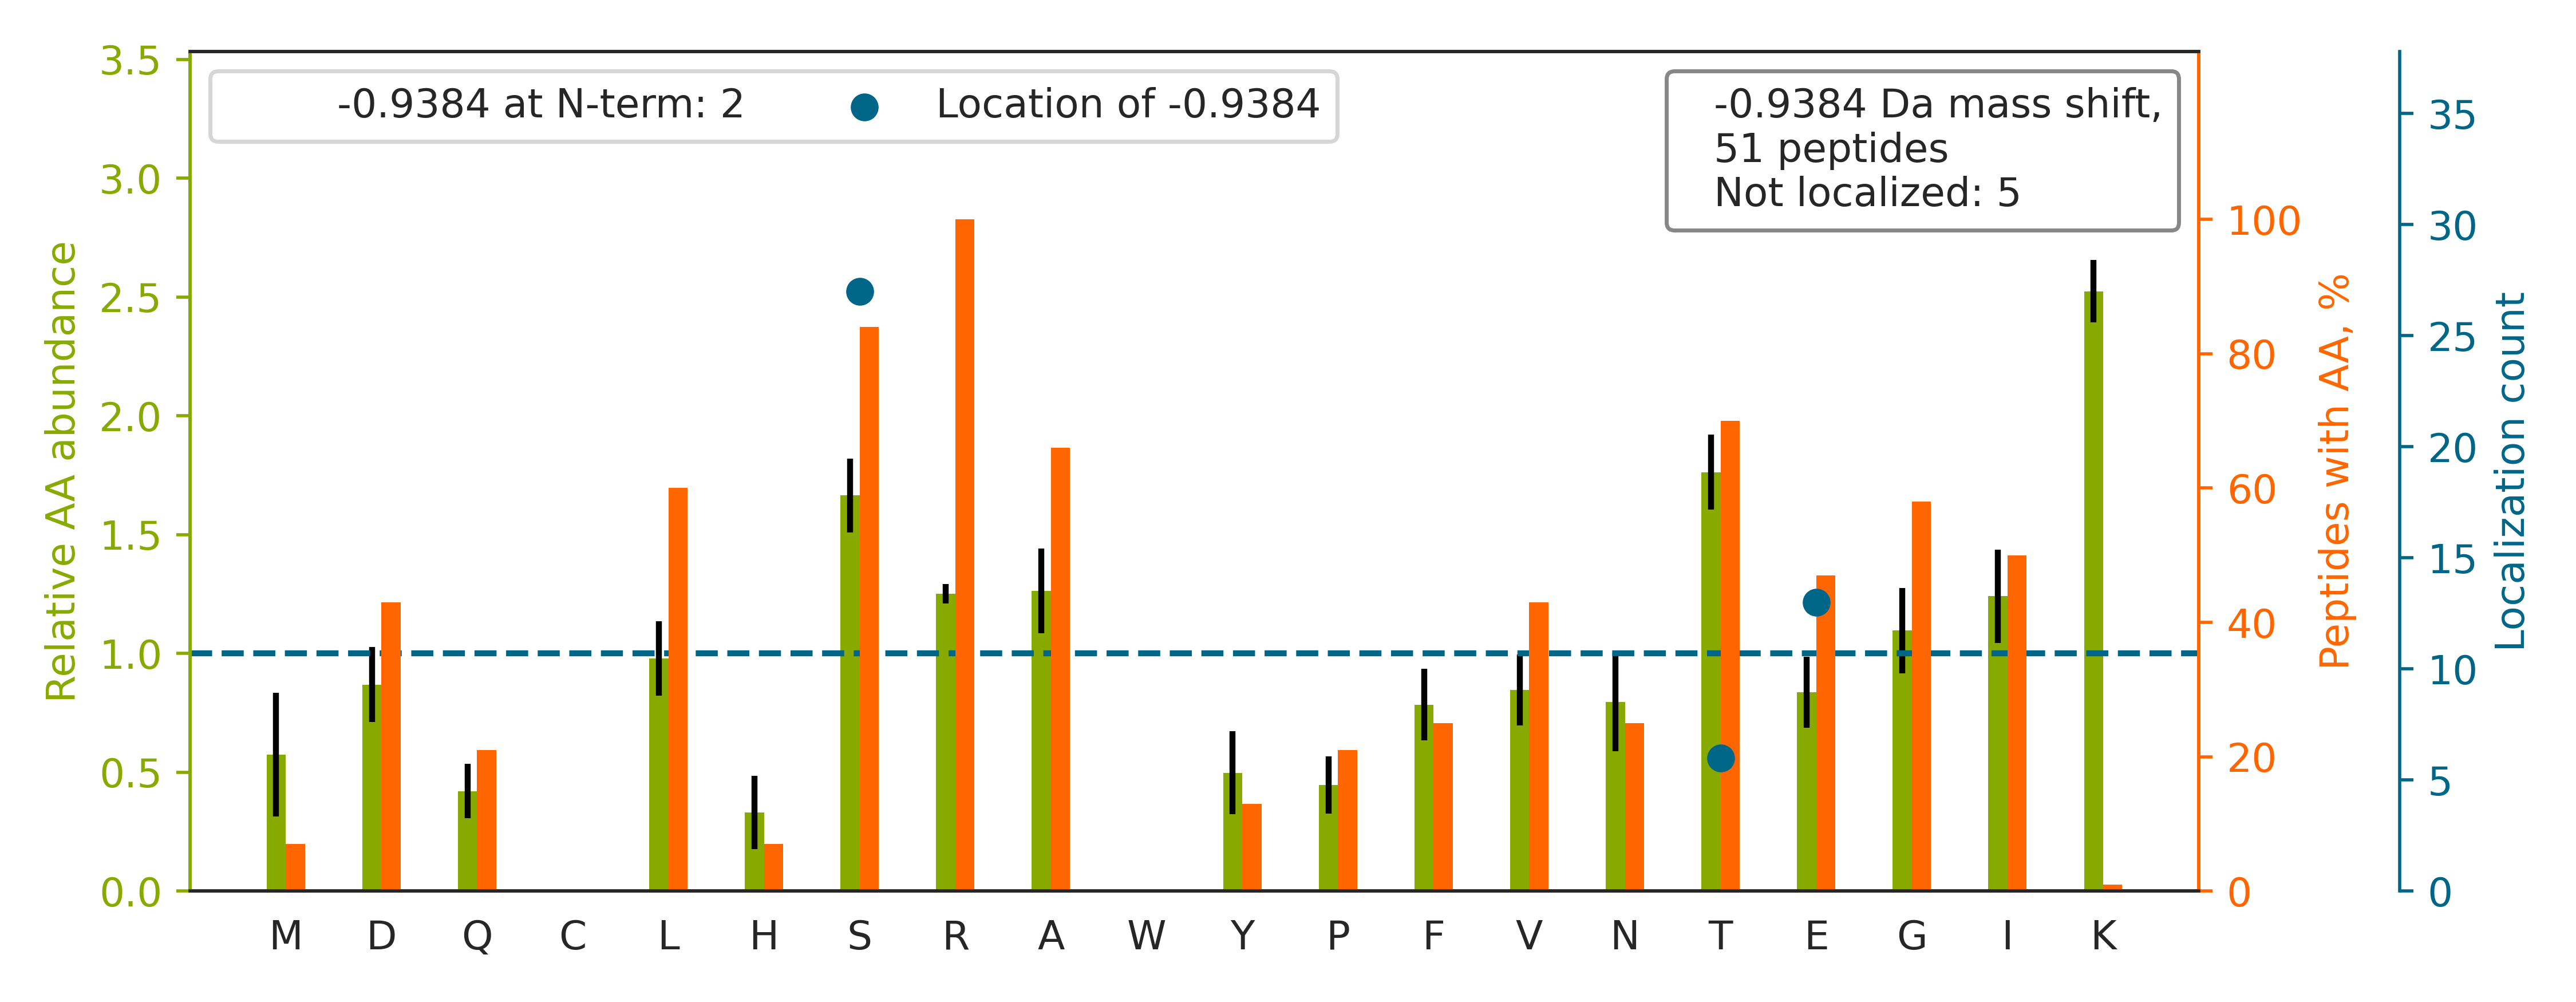

The table this chart was drawn from, first rows:
top isoform	localization score	spectrum
VAFTGSTE[-1]IGR	0.9964	Exp1_Rep1_Frac5.20197.20197.2
TMLES[-1]AGGLIQTAR	0.7746	Exp1_Rep1_Frac6.26582.26582.3
ENLATVE[-1]GNFASIDER	0.6891	Exp1_Rep1_Frac2.28027.28027.3
AHGNS[-1]GMVR	1.0	Exp1_Rep1_Frac5.4112.4112.3
AFIITGQTYTR		Exp1_Rep1_Frac8.23226.23226.2
YETSGIGE[-1]AR	0.9969	Exp1_Rep1_Frac2.13701.13701.2
VPSLVGS[-1]FIR	0.7686	Exp1_Rep1_Frac8.30096.30096.2
SDAS[-1]HGQSGPR	0.9575	Exp1_Rep1_Frac2.3953.3953.3
AGITTTLNS[-1]R	0.9362	Exp1_Rep1_Frac7.14558.14558.2
TVQSLE[-1]IDLDSMR	0.6493	Exp1_Rep1_Frac4.31073.31073.3
TLYVGNLS[-1]R	0.7257	Exp1_Rep1_Frac7.20000.20000.2
ILTTE[-1]GR	0.2133	Exp1_Rep1_Frac4.14879.14879.2
EFINLQS[-1]ALESER	0.5753	Exp1_Rep1_Frac4.30708.30708.3
SAPINSDS[-1]QGR	0.474	Exp1_Rep1_Frac2.8421.8421.2
NLDLAAPT[-1]AEEAQR	0.8972	Exp1_Rep1_Frac1.22121.22121.2
NIVE[-1]AAAVR	1.0	Exp1_Rep1_Frac6.16902.16902.2
RISGLIYEE[-1]TR	0.2541	Exp1_Rep1_Frac4.18529.18529.3
SELFGE[-1]TAR	0.7776	Exp1_Rep1_Frac3.19429.19429.2
YITAST[-1]FAQAR	0.8382	Exp1_Rep1_Frac7.21438.21438.2
LTFIS[-1]GR	0.3799	Exp1_Rep1_Frac8.21860.21860.2
TDAVDS[-1]VVR	0.9824	Exp1_Rep1_Frac1.17226.17226.2
SLQSENAALR		Exp1_Rep1_Frac2.13742.13742.2
VSGLAGS[-1]IYR	1.0	Exp1_Rep1_Frac7.20709.20709.2
EATTEFS[-1]VDAR	0.2784	Exp1_Rep1_Frac2.18424.18424.2
IPSE[-1]TLNR	0.2447	Exp1_Rep1_Frac4.16469.16469.2
AVPTDE[-1]AR	0.7443	Exp1_Rep1_Frac1.10004.10004.2
TQLS[-1]LLPR	1.0	Exp1_Rep1_Frac7.22562.22562.2
VTDALNAT[-1]R	0.9946	Exp1_Rep1_Frac5.16336.16336.2
DIQTLLS[-1]R	0.972	Exp1_Rep1_Frac6.25193.25193.2
GPILSFASTR		Exp1_Rep1_Frac8.23900.23900.2
DGLILTS[-1]R	0.486	Exp1_Rep1_Frac6.19872.19872.2
ELLTAGS[-1]DGR	0.8087	Exp1_Rep1_Frac3.17285.17285.2
TASFSES[-1]R	0.9576	Exp1_Rep1_Frac2.10303.10303.2
LS[-1]TALAR	0.4447	Exp1_Rep1_Frac7.15255.15255.2
HTGPNS[-1]PDTANDGFVR	0.9658	Exp1_Rep1_Frac5.10332.10332.3
LAS[-1]YLDR	1.0	Exp1_Rep1_Frac5.20976.20976.2
S[-1]LVSGLIR	0.67	Exp1_Rep1_Frac8.22871.22871.2
ALLSAVT[-1]R	0.9984	Exp1_Rep1_Frac8.20136.20136.2
GVSVSS[-1]AR	0.8136	Exp1_Rep1_Frac4.8495.8495.2
AAVAGE[-1]DGR	1.0	Exp1_Rep1_Frac1.7959.7959.2
E[-1]NTVGLHR	0.5128	Exp1_Rep1_Frac6.7322.7322.2
EGASEEE[-1]IR	0.08746	Exp1_Rep1_Frac1.9867.9867.2
VTS[-1]IADR	1.0	Exp1_Rep1_Frac2.13048.13048.2
TEEASSGFLPGDR		Exp1_Rep1_Frac2.20049.20049.2
LLGPSSER		Exp1_Rep1_Frac5.14706.14706.2
VTGDDS[-1]MR	0.9505	Exp1_Rep1_Frac2.10494.10494.2
ISASSAT[-1]R	0.9748	Exp1_Rep1_Frac5.7860.7860.2
SVDET[-1]LR	0.3162	Exp1_Rep1_Frac1.13260.13260.2
DAS[-1]TLIR	0.9567	Exp1_Rep1_Frac4.15779.15779.2
GDLS[-1]SIR	0.7027	Exp1_Rep1_Frac4.14038.14038.2
ES[-1]DKTGVR	0.1578	Exp1_Rep1_Frac2.12327.12327.2
